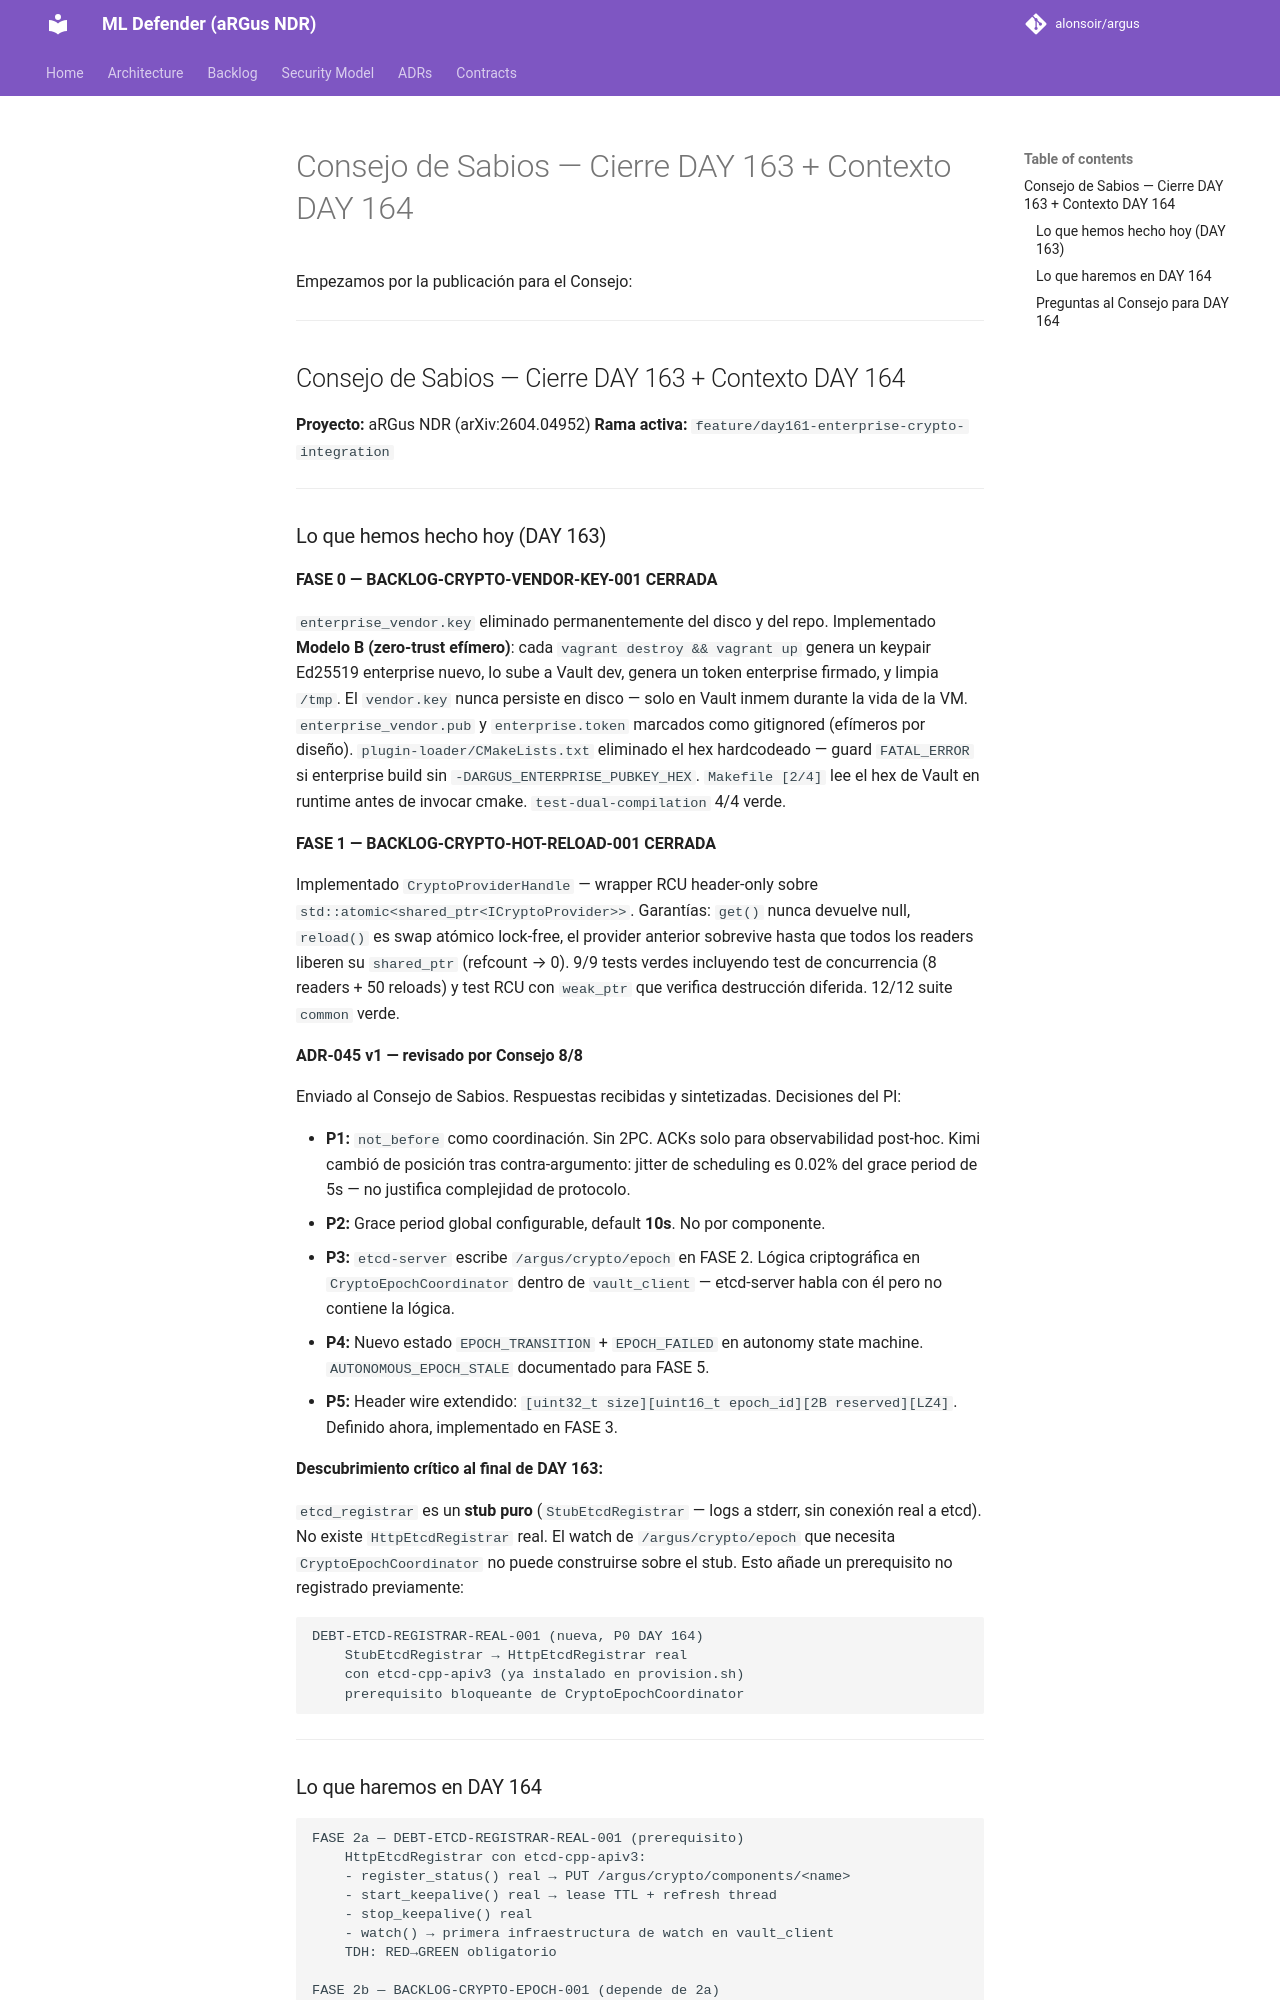

repository: alonsoir/argus · page: council/Consejo de Sabios — Cierre DAY 163 + Contexto DAY 164/index.html · generator: mkdocs

Empezamos por la publicación para el Consejo:

---

## Consejo de Sabios — Cierre DAY 163 + Contexto DAY 164

**Proyecto:** aRGus NDR (arXiv:2604.04952)
**Rama activa:** `feature/day161-enterprise-crypto-integration`

---

### Lo que hemos hecho hoy (DAY 163)

**FASE 0 — BACKLOG-CRYPTO-VENDOR-KEY-001 CERRADA**

`enterprise_vendor.key` eliminado permanentemente del disco y del repo. Implementado **Modelo B (zero-trust efímero)**: cada `vagrant destroy && vagrant up` genera un keypair Ed25519 enterprise nuevo, lo sube a Vault dev, genera un token enterprise firmado, y limpia `/tmp`. El `vendor.key` nunca persiste en disco — solo en Vault inmem durante la vida de la VM. `enterprise_vendor.pub` y `enterprise.token` marcados como gitignored (efímeros por diseño). `plugin-loader/CMakeLists.txt` eliminado el hex hardcodeado — guard `FATAL_ERROR` si enterprise build sin `-DARGUS_ENTERPRISE_PUBKEY_HEX`. `Makefile [2/4]` lee el hex de Vault en runtime antes de invocar cmake. `test-dual-compilation` 4/4 verde.

**FASE 1 — BACKLOG-CRYPTO-HOT-RELOAD-001 CERRADA**

Implementado `CryptoProviderHandle` — wrapper RCU header-only sobre `std::atomic<shared_ptr<ICryptoProvider>>`. Garantías: `get()` nunca devuelve null, `reload()` es swap atómico lock-free, el provider anterior sobrevive hasta que todos los readers liberen su `shared_ptr` (refcount → 0). 9/9 tests verdes incluyendo test de concurrencia (8 readers + 50 reloads) y test RCU con `weak_ptr` que verifica destrucción diferida. 12/12 suite `common` verde.

**ADR-045 v1 — revisado por Consejo 8/8**

Enviado al Consejo de Sabios. Respuestas recibidas y sintetizadas. Decisiones del PI:

- **P1:** `not_before` como coordinación. Sin 2PC. ACKs solo para observabilidad post-hoc. Kimi cambió de posición tras contra-argumento: jitter de scheduling es 0.02% del grace period de 5s — no justifica complejidad de protocolo.
- **P2:** Grace period global configurable, default **10s**. No por componente.
- **P3:** `etcd-server` escribe `/argus/crypto/epoch` en FASE 2. Lógica criptográfica en `CryptoEpochCoordinator` dentro de `vault_client` — etcd-server habla con él pero no contiene la lógica.
- **P4:** Nuevo estado `EPOCH_TRANSITION` + `EPOCH_FAILED` en autonomy state machine. `AUTONOMOUS_EPOCH_STALE` documentado para FASE 5.
- **P5:** Header wire extendido: `[uint32_t size][uint16_t epoch_id][2B reserved][LZ4]`. Definido ahora, implementado en FASE 3.

**Descubrimiento crítico al final de DAY 163:**

`etcd_registrar` es un **stub puro** (`StubEtcdRegistrar` — logs a stderr, sin conexión real a etcd). No existe `HttpEtcdRegistrar` real. El watch de `/argus/crypto/epoch` que necesita `CryptoEpochCoordinator` no puede construirse sobre el stub. Esto añade un prerequisito no registrado previamente:

```
DEBT-ETCD-REGISTRAR-REAL-001 (nueva, P0 DAY 164)
    StubEtcdRegistrar → HttpEtcdRegistrar real
    con etcd-cpp-apiv3 (ya instalado en provision.sh)
    prerequisito bloqueante de CryptoEpochCoordinator
```

---
